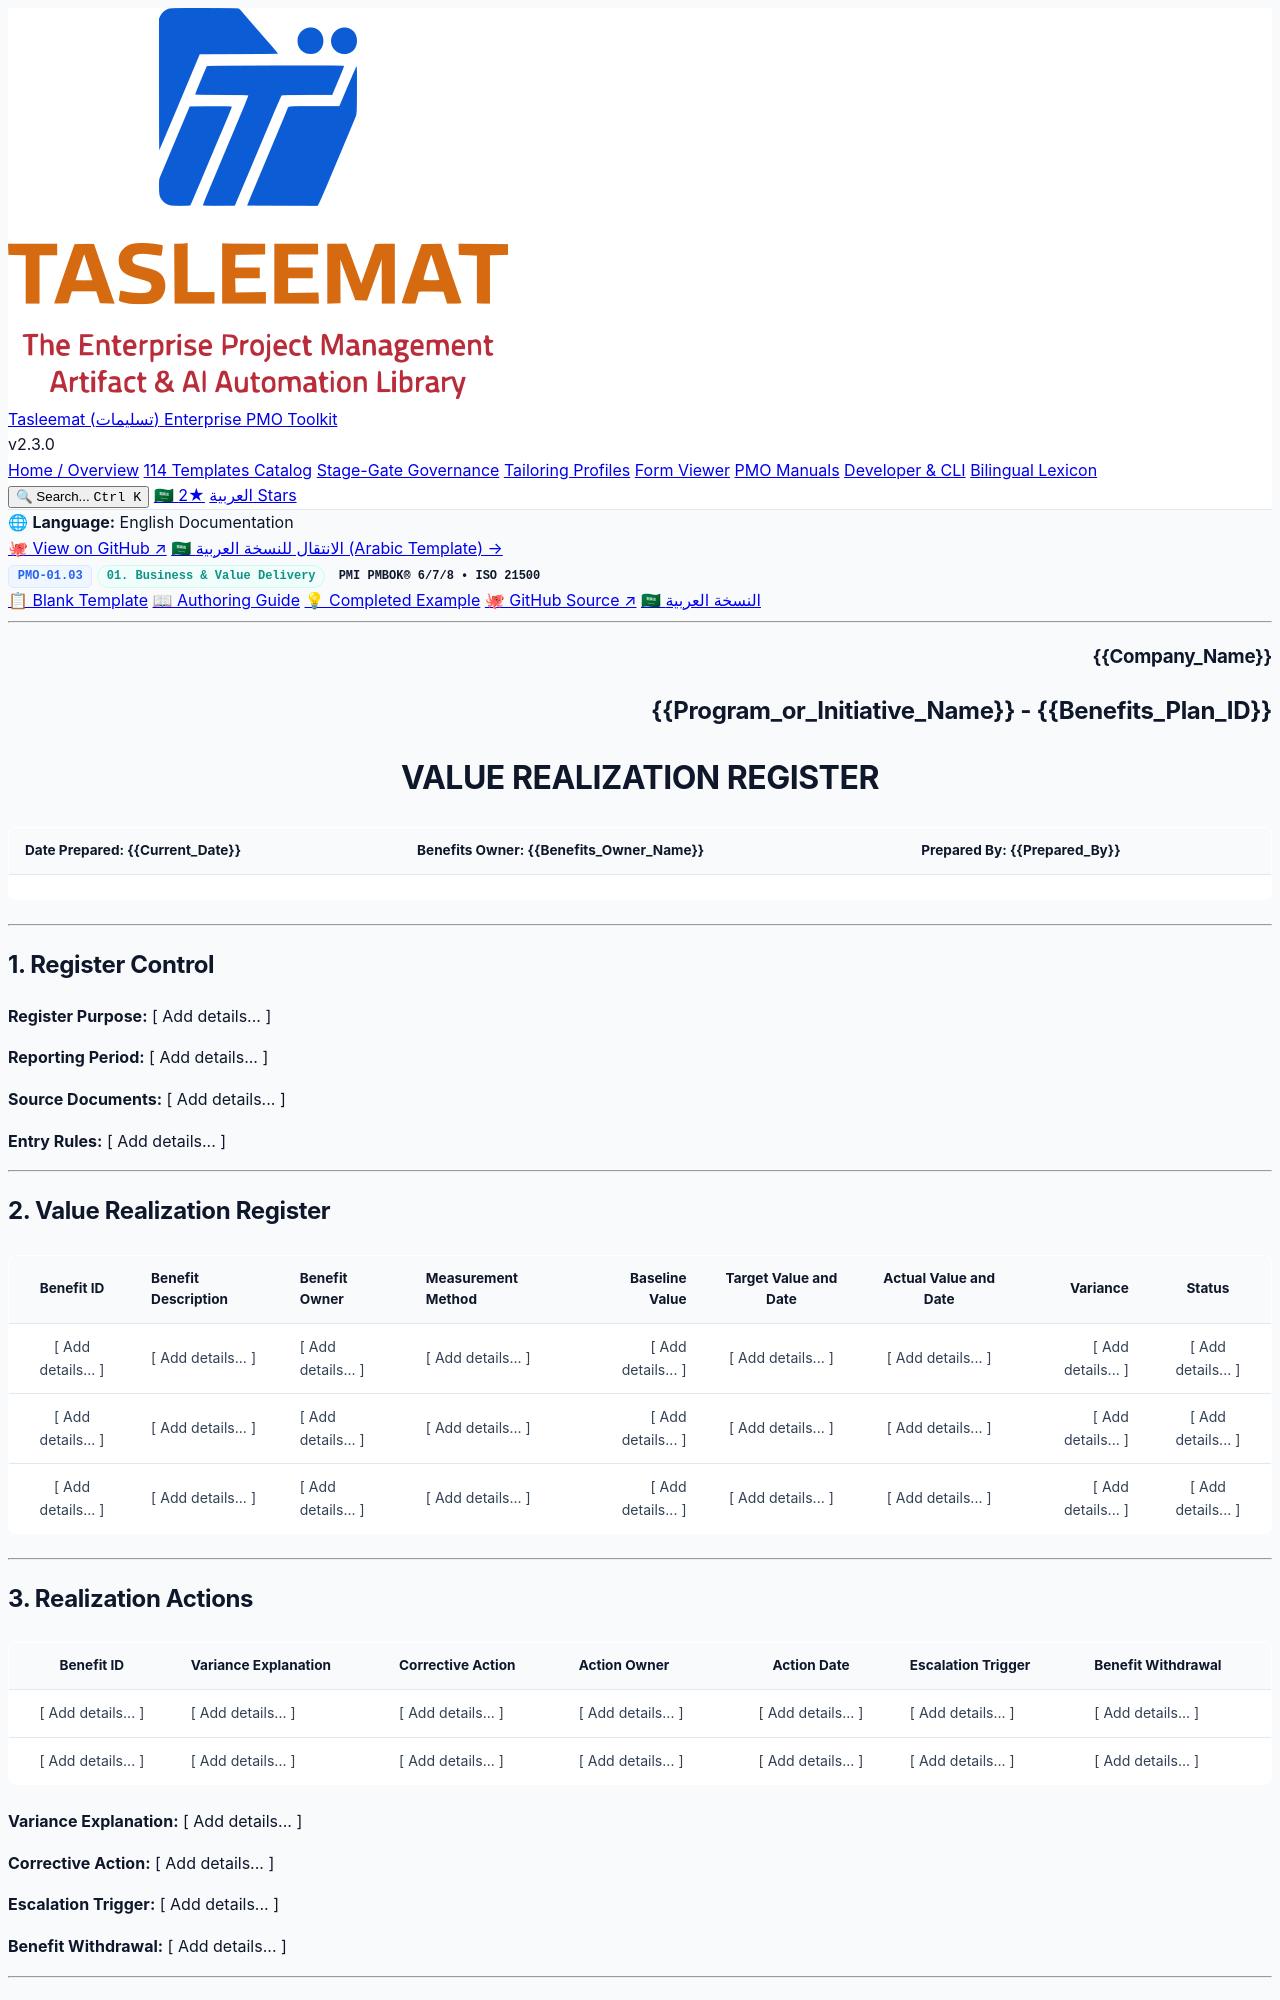

repository: fakhruldeen/Tasleemat · page: forms/en/01_Business_and_Value_Delivery/01_03_Value_Realization_Register_Template.html · generator: jekyll

<div class="lang-switch-bar">
  <span class="lang-switch-label">🌐 <strong>Language:</strong> English Documentation</span>
  <div class="lang-switch-actions">
    <a class="lang-switch-btn github-btn" href="https://github.com/fakhruldeen/Tasleemat/blob/main/forms/en/01_Business_and_Value_Delivery/03_Value_Realization_Register/01_03_Value_Realization_Register_Template.md" target="_blank" rel="noopener noreferrer">🐙 View on GitHub ↗</a>
    <a class="lang-switch-btn" href="../../ar/01_الأعمال_وتسليم_القيمة/01_03_سجل_تحقيق_القيمة_قالب.html">🇸🇦 الانتقال للنسخة العربية (Arabic Template) →</a>
  </div>
</div>

<div class="deliverable-header-card">
  <div class="deliverable-badge-row">
    <span class="badge badge-code">PMO-01.03</span>
    <span class="badge badge-phase">01. Business & Value Delivery</span>
    <span class="badge badge-standard">PMI PMBOK® 6/7/8 • ISO 21500</span>
  </div>
  <div class="deliverable-nav-pills">
    <a class="nav-pill active" href="#">📋 Blank Template</a>
    <a class="nav-pill" href="../../../guides/en/01_Business_and_Value_Delivery/01_03_Value_Realization_Register_Guide.html">📖 Authoring Guide</a>
    <a class="nav-pill" href="../../../examples/en/01_Business_and_Value_Delivery/01_03_Value_Realization_Register_Example.html">💡 Completed Example</a>
    <a class="nav-pill github-pill" href="https://github.com/fakhruldeen/Tasleemat/blob/main/forms/en/01_Business_and_Value_Delivery/03_Value_Realization_Register/01_03_Value_Realization_Register_Template.md" target="_blank" rel="noopener noreferrer">🐙 GitHub Source ↗</a>
    <a class="nav-pill lang-pill" href="../../ar/01_الأعمال_وتسليم_القيمة/01_03_سجل_تحقيق_القيمة_قالب.html">🇸🇦 النسخة العربية</a>
  </div>
</div>

---

<!--
---
type: Form
token_pointer: /_tokens/forms/en/01_Business_and_Value_Delivery/03_Value_Realization_Register/01_03_Value_Realization_Register_Template.npy
token_count: 1727
tokenizer_model_id: tiktoken/o200k_base
created_at: '2026-10-06T16:05:29.093327+00:00'
form_id: PMO-01.03
language: en
